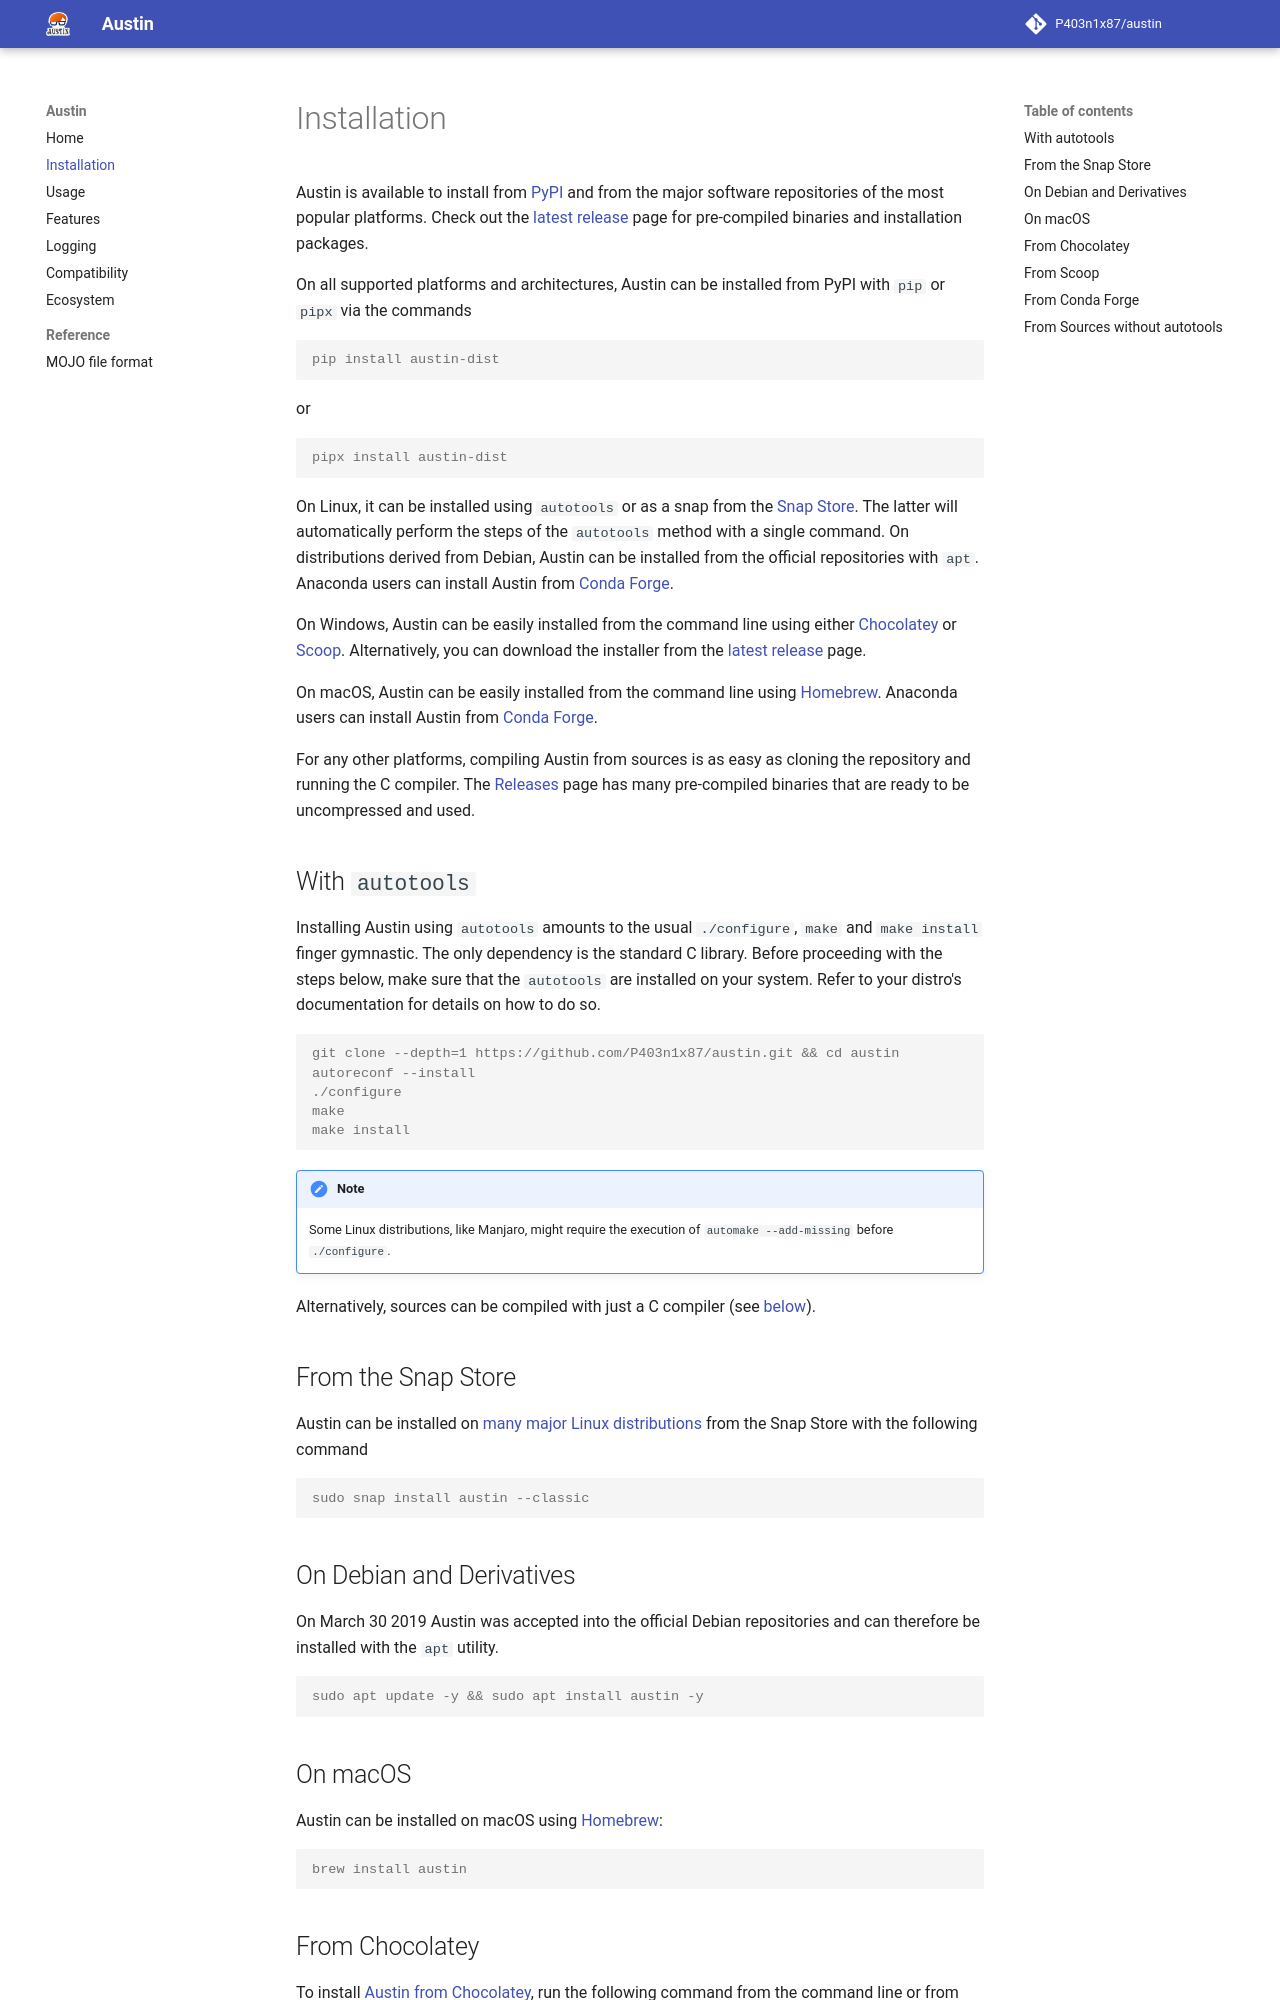

repository: P403n1x87/austin · page: 4.1/installation/index.html · generator: mkdocs

# Installation

Austin is available to install from [PyPI] and from the major software
repositories of the most popular platforms. Check out the [latest release] page
for pre-compiled binaries and installation packages.

On all supported platforms and architectures, Austin can be installed from PyPI
with `pip` or `pipx` via the commands

~~~ console
pip install austin-dist
~~~

or

~~~ console
pipx install austin-dist
~~~

On Linux, it can be installed using `autotools` or as a snap from the [Snap
Store](https://snapcraft.io/store). The latter will automatically perform the
steps of the `autotools` method with a single command. On distributions derived
from Debian, Austin can be installed from the official repositories with
`apt`. Anaconda users can install Austin from [Conda Forge].

On Windows, Austin can be easily installed from the command line using either
[Chocolatey] or [Scoop]. Alternatively, you can download the installer from the
[latest release] page.

On macOS, Austin can be easily installed from the command line using [Homebrew].
Anaconda users can install Austin from [Conda Forge].

For any other platforms, compiling Austin from sources is as easy as cloning the
repository and running the C compiler. The [Releases][releases] page has many
pre-compiled binaries that are ready to be uncompressed and used.


## With `autotools`

Installing Austin using `autotools` amounts to the usual `./configure`, `make`
and `make install` finger gymnastic. The only dependency is the standard C
library. Before proceeding with the steps below, make sure that the `autotools`
are installed on your system. Refer to your distro's documentation for details
on how to do so.

~~~ console
git clone --depth=1 https://github.com/P403n1x87/austin.git && cd austin
autoreconf --install
./configure
make
make install
~~~

!!! note
    Some Linux distributions, like Manjaro, might require the execution of
    `automake --add-missing` before `./configure`.

Alternatively, sources can be compiled with just a C compiler (see
[below](#from-sources-without-autotools)).


## From the Snap Store

Austin can be installed on [many major Linux
distributions](https://snapcraft.io/docs/installing-snapd) from the Snap Store
with the following command

~~~ console
sudo snap install austin --classic
~~~


## On Debian and Derivatives

On March 30 2019 Austin was accepted into the official Debian repositories and
can therefore be installed with the `apt` utility.

~~~ console
sudo apt update -y && sudo apt install austin -y
~~~


## On macOS

Austin can be installed on macOS using [Homebrew](https://docs.brew.sh):

~~~ console
brew install austin
~~~
